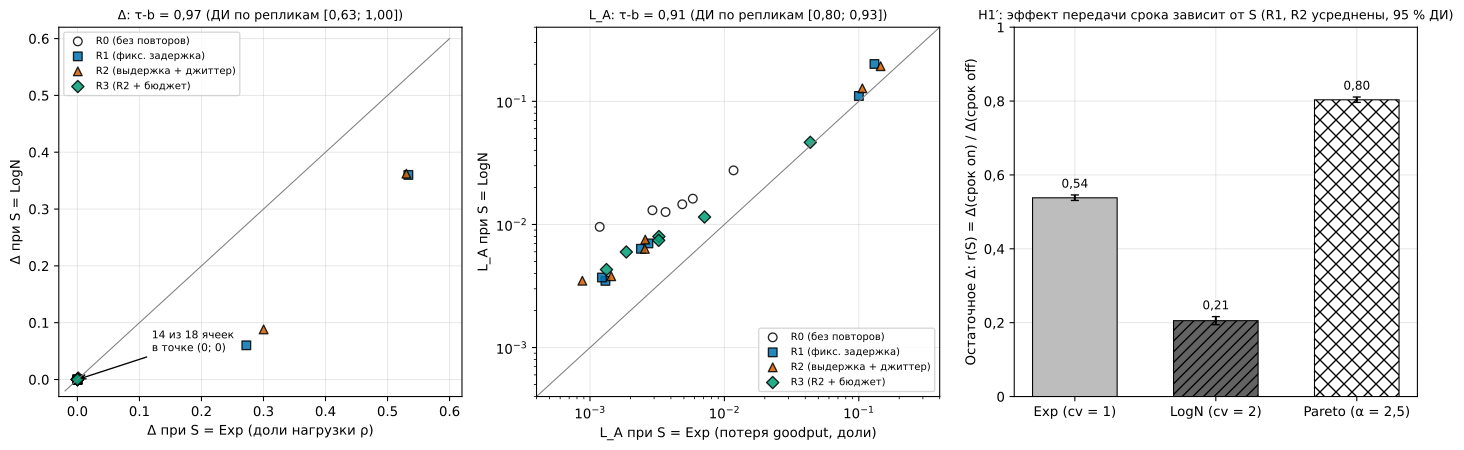

The file beside this chart, header and first rows:
panel, R, Q, D, Exp, LogN, S, r, lo, hi
Δ, R0, FIFO, off, 0.0, 0.0, , , , 
Δ, R0, FIFO, on, 0.0, 0.0, , , , 
Δ, R0, LIFO, off, 0.0, 0.0, , , , 
Δ, R0, LIFO, on, 0.0, 0.0, , , , 
Δ, R0, ALIFO, off, 0.0, 0.0, , , , 
Δ, R0, ALIFO, on, 0.0, 0.0, , , , 
Δ, R1, FIFO, off, 0.5336, 0.36, , , , 
Δ, R1, FIFO, on, 0.2723, 0.06018, , , , 
Δ, R1, LIFO, off, 0.0, 0.0, , , , 
Δ, R1, LIFO, on, 0.0, 0.0, , , , 
Δ, R1, ALIFO, off, 0.0, 0.0, , , , 
Δ, R1, ALIFO, on, 0.0, 0.0, , , , 
Δ, R2, FIFO, off, 0.5303, 0.3623, , , , 
Δ, R2, FIFO, on, 0.3002, 0.08817, , , , 
Δ, R2, LIFO, off, 0.0, 0.0, , , , 
Δ, R2, LIFO, on, 0.0, 0.0, , , , 
Δ, R2, ALIFO, off, 0.0, 0.0, , , , 
Δ, R2, ALIFO, on, 0.0, 0.0, , , , 
Δ, R3, FIFO, off, 0.001329, 0.00244, , , , 
Δ, R3, FIFO, on, 0.0, 0.0, , , , 
Δ, R3, LIFO, off, 0.0, 0.0, , , , 
Δ, R3, LIFO, on, 0.0, 0.0, , , , 
Δ, R3, ALIFO, off, 0.0, 0.0, , , , 
Δ, R3, ALIFO, on, 0.0, 0.0, , , , 
L_A, R0, FIFO, off, 0.0117, 0.0275, , , , 
L_A, R0, FIFO, on, 0.00365, 0.01262, , , , 
L_A, R0, LIFO, off, 0.005821, 0.0162, , , , 
L_A, R0, LIFO, on, 0.00486, 0.01458, , , , 
L_A, R0, ALIFO, off, 0.002914, 0.01304, , , , 
L_A, R0, ALIFO, on, 0.001181, 0.009559, , , , 
L_A, R1, FIFO, off, 0.1308, 0.2012, , , , 
L_A, R1, FIFO, on, 0.1002, 0.1105, , , , 
L_A, R1, LIFO, off, 0.002394, 0.006343, , , , 
L_A, R1, LIFO, on, 0.001302, 0.00348, , , , 
L_A, R1, ALIFO, off, 0.002721, 0.007018, , , , 
L_A, R1, ALIFO, on, 0.001227, 0.003708, , , , 
L_A, R2, FIFO, off, 0.1453, 0.193, , , , 
L_A, R2, FIFO, on, 0.1063, 0.1276, , , , 
L_A, R2, LIFO, off, 0.002559, 0.00633, , , , 
L_A, R2, LIFO, on, 0.001439, 0.003795, , , , 
L_A, R2, ALIFO, off, 0.002577, 0.007536, , , , 
L_A, R2, ALIFO, on, 0.0008773, 0.003489, , , , 
L_A, R3, FIFO, off, 0.04357, 0.04645, , , , 
L_A, R3, FIFO, on, 0.007114, 0.01149, , , , 
L_A, R3, LIFO, off, 0.003257, 0.007979, , , , 
L_A, R3, LIFO, on, 0.001863, 0.005976, , , , 
L_A, R3, ALIFO, off, 0.003245, 0.007431, , , , 
L_A, R3, ALIFO, on, 0.001326, 0.004299, , , , 
r(S), , , , , , Exp, 0.5381, 0.531, 0.5458
r(S), , , , , , LogN, 0.2054, 0.1944, 0.2164
r(S), , , , , , Pareto, 0.8035, 0.7964, 0.8111
